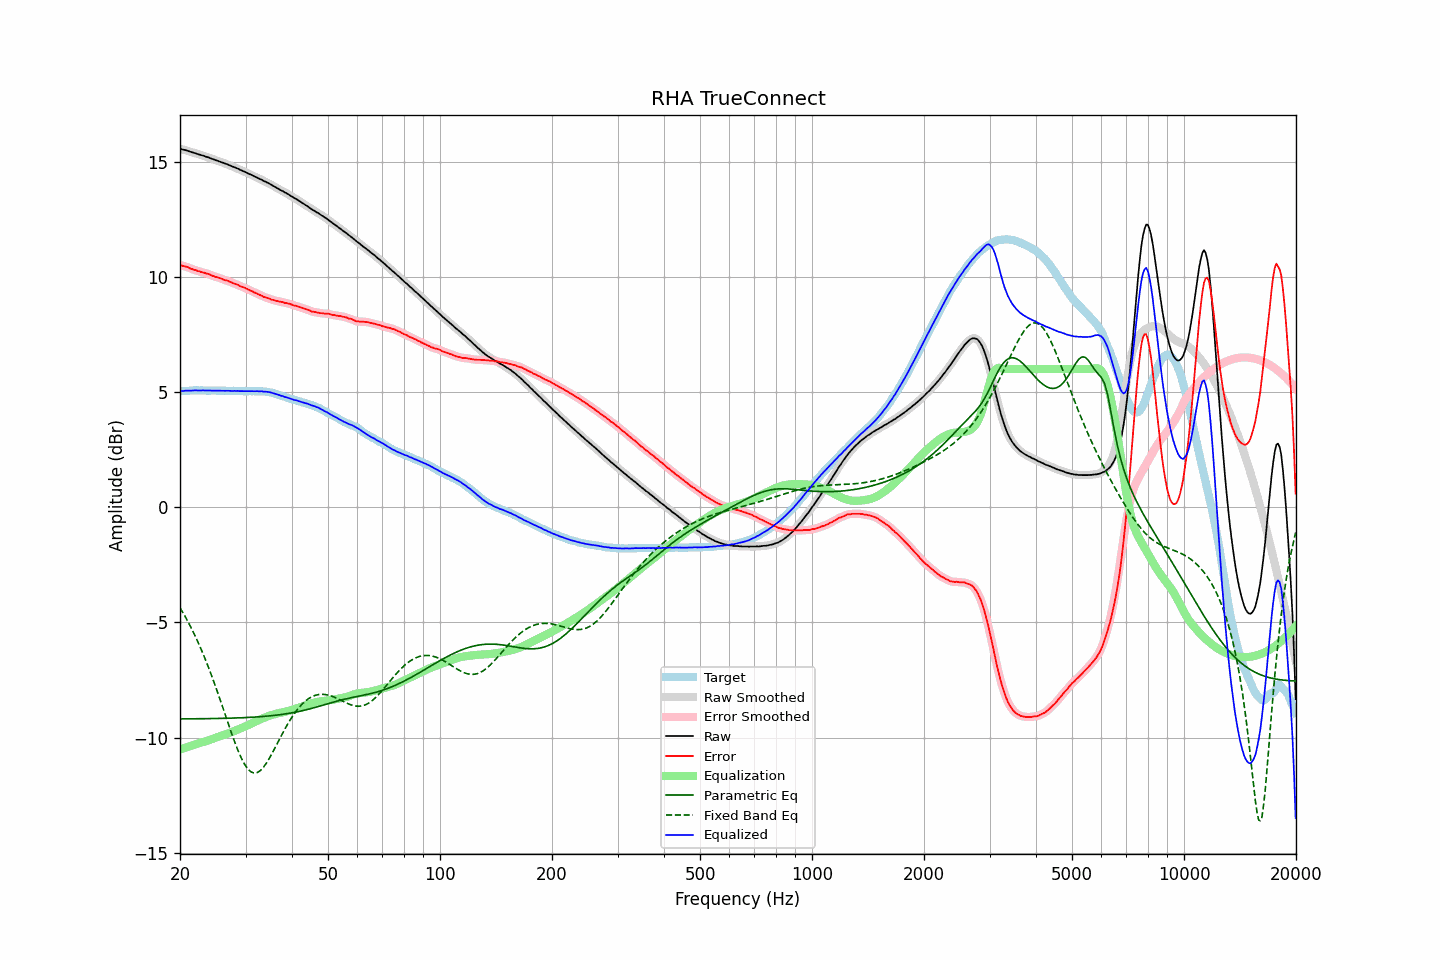

Values plotted in this chart, from the file beside it:
frequency, raw, error, smoothed, error_smoothed, equalization, parametric_eq, fixed_band_eq, equalized_raw, equalized_smoothed, target
20.00, 15.57, 10.52, 15.56, 10.52, -10.53, -9.19, -4.36, 5.04, 5.04, 5.05
20.20, 15.55, 10.50, 15.55, 10.50, -10.50, -9.19, -4.48, 5.04, 5.05, 5.05
20.40, 15.53, 10.47, 15.53, 10.48, -10.48, -9.19, -4.60, 5.05, 5.05, 5.05
20.61, 15.52, 10.46, 15.51, 10.46, -10.46, -9.19, -4.72, 5.06, 5.06, 5.05
20.81, 15.50, 10.44, 15.50, 10.44, -10.43, -9.19, -4.84, 5.06, 5.06, 5.05
21.02, 15.48, 10.42, 15.47, 10.42, -10.41, -9.19, -4.97, 5.07, 5.07, 5.05
21.23, 15.45, 10.38, 15.45, 10.39, -10.38, -9.19, -5.10, 5.06, 5.06, 5.06
21.44, 15.43, 10.35, 15.43, 10.36, -10.36, -9.19, -5.24, 5.06, 5.07, 5.07
21.66, 15.41, 10.33, 15.41, 10.33, -10.34, -9.19, -5.38, 5.07, 5.07, 5.07
21.87, 15.39, 10.30, 15.39, 10.31, -10.31, -9.19, -5.53, 5.07, 5.07, 5.08
22.09, 15.37, 10.30, 15.36, 10.29, -10.29, -9.18, -5.67, 5.08, 5.08, 5.07
22.31, 15.34, 10.26, 15.34, 10.26, -10.26, -9.18, -5.83, 5.07, 5.08, 5.08
22.54, 15.32, 10.25, 15.32, 10.24, -10.24, -9.18, -5.98, 5.07, 5.07, 5.07
22.76, 15.30, 10.22, 15.30, 10.22, -10.22, -9.18, -6.14, 5.07, 5.07, 5.08
22.99, 15.28, 10.20, 15.28, 10.20, -10.20, -9.18, -6.31, 5.07, 5.07, 5.08
23.22, 15.26, 10.19, 15.25, 10.18, -10.18, -9.18, -6.47, 5.07, 5.07, 5.07
23.45, 15.23, 10.16, 15.23, 10.16, -10.16, -9.18, -6.65, 5.07, 5.07, 5.07
23.69, 15.21, 10.14, 15.21, 10.14, -10.14, -9.18, -6.82, 5.07, 5.07, 5.07
23.92, 15.19, 10.12, 15.18, 10.12, -10.11, -9.18, -7.00, 5.07, 5.07, 5.06
24.16, 15.16, 10.09, 15.16, 10.09, -10.09, -9.18, -7.19, 5.07, 5.07, 5.06
24.40, 15.13, 10.05, 15.13, 10.06, -10.06, -9.18, -7.37, 5.06, 5.07, 5.07
24.65, 15.11, 10.03, 15.10, 10.03, -10.04, -9.17, -7.57, 5.07, 5.06, 5.07
24.89, 15.08, 10.00, 15.08, 10.01, -10.01, -9.17, -7.76, 5.06, 5.06, 5.07
25.14, 15.06, 10.00, 15.05, 9.99, -9.99, -9.17, -7.96, 5.07, 5.07, 5.06
25.39, 15.03, 9.97, 15.03, 9.97, -9.96, -9.17, -8.16, 5.06, 5.06, 5.06
25.65, 15.01, 9.95, 15.00, 9.95, -9.94, -9.17, -8.36, 5.06, 5.06, 5.06
25.91, 14.98, 9.92, 14.98, 9.92, -9.92, -9.17, -8.57, 5.06, 5.06, 5.06
26.16, 14.96, 9.89, 14.95, 9.89, -9.90, -9.17, -8.77, 5.06, 5.06, 5.07
26.43, 14.93, 9.86, 14.93, 9.87, -9.87, -9.16, -8.98, 5.06, 5.06, 5.07
26.69, 14.91, 9.85, 14.90, 9.85, -9.84, -9.16, -9.19, 5.06, 5.06, 5.05
26.96, 14.88, 9.82, 14.88, 9.82, -9.82, -9.16, -9.39, 5.06, 5.06, 5.05
27.23, 14.85, 9.80, 14.85, 9.80, -9.79, -9.16, -9.60, 5.05, 5.05, 5.05
27.50, 14.82, 9.77, 14.82, 9.76, -9.76, -9.16, -9.80, 5.05, 5.05, 5.05
27.77, 14.79, 9.73, 14.79, 9.73, -9.74, -9.15, -9.99, 5.05, 5.05, 5.06
28.05, 14.77, 9.71, 14.76, 9.71, -9.71, -9.15, -10.19, 5.06, 5.05, 5.06
28.33, 14.73, 9.68, 14.73, 9.68, -9.68, -9.15, -10.37, 5.05, 5.05, 5.05
28.62, 14.71, 9.66, 14.70, 9.65, -9.65, -9.15, -10.55, 5.06, 5.05, 5.04
28.90, 14.67, 9.61, 14.67, 9.62, -9.62, -9.14, -10.71, 5.04, 5.05, 5.05
29.19, 14.64, 9.59, 14.64, 9.59, -9.59, -9.14, -10.87, 5.04, 5.04, 5.05
29.48, 14.61, 9.57, 14.61, 9.56, -9.56, -9.14, -11.01, 5.04, 5.04, 5.04
29.78, 14.58, 9.54, 14.58, 9.54, -9.53, -9.14, -11.14, 5.04, 5.04, 5.04
30.08, 14.55, 9.50, 14.54, 9.50, -9.50, -9.13, -11.25, 5.04, 5.04, 5.05
30.38, 14.51, 9.47, 14.51, 9.47, -9.47, -9.13, -11.35, 5.04, 5.04, 5.03
30.68, 14.48, 9.43, 14.48, 9.44, -9.44, -9.13, -11.42, 5.04, 5.04, 5.04
30.99, 14.45, 9.41, 14.44, 9.41, -9.41, -9.12, -11.48, 5.04, 5.04, 5.04
31.30, 14.42, 9.38, 14.41, 9.37, -9.37, -9.12, -11.51, 5.04, 5.04, 5.04
31.61, 14.38, 9.33, 14.38, 9.34, -9.34, -9.11, -11.54, 5.04, 5.04, 5.05
31.93, 14.35, 9.31, 14.35, 9.31, -9.31, -9.11, -11.53, 5.04, 5.04, 5.03
32.24, 14.32, 9.28, 14.31, 9.27, -9.27, -9.10, -11.52, 5.04, 5.04, 5.04
32.57, 14.28, 9.24, 14.28, 9.24, -9.24, -9.10, -11.48, 5.04, 5.04, 5.04
32.89, 14.25, 9.21, 14.24, 9.21, -9.21, -9.09, -11.43, 5.04, 5.04, 5.04
33.22, 14.22, 9.18, 14.21, 9.18, -9.18, -9.09, -11.36, 5.04, 5.03, 5.03
33.55, 14.17, 9.14, 14.18, 9.15, -9.15, -9.08, -11.28, 5.02, 5.03, 5.03
33.89, 14.15, 9.12, 14.14, 9.12, -9.12, -9.08, -11.19, 5.03, 5.02, 5.03
34.23, 14.11, 9.09, 14.11, 9.09, -9.09, -9.07, -11.08, 5.01, 5.01, 5.01
34.57, 14.08, 9.08, 14.07, 9.07, -9.07, -9.06, -10.97, 5.01, 5.01, 5.00
34.92, 14.04, 9.05, 14.04, 9.05, -9.04, -9.06, -10.85, 4.99, 4.99, 4.99
35.27, 14.00, 9.01, 14.00, 9.02, -9.02, -9.05, -10.72, 4.97, 4.98, 4.98
35.62, 13.96, 9.01, 13.96, 9.00, -9.00, -9.04, -10.59, 4.95, 4.95, 4.95
35.97, 13.92, 8.98, 13.92, 8.98, -8.98, -9.04, -10.46, 4.93, 4.93, 4.94
... 635 more rows
